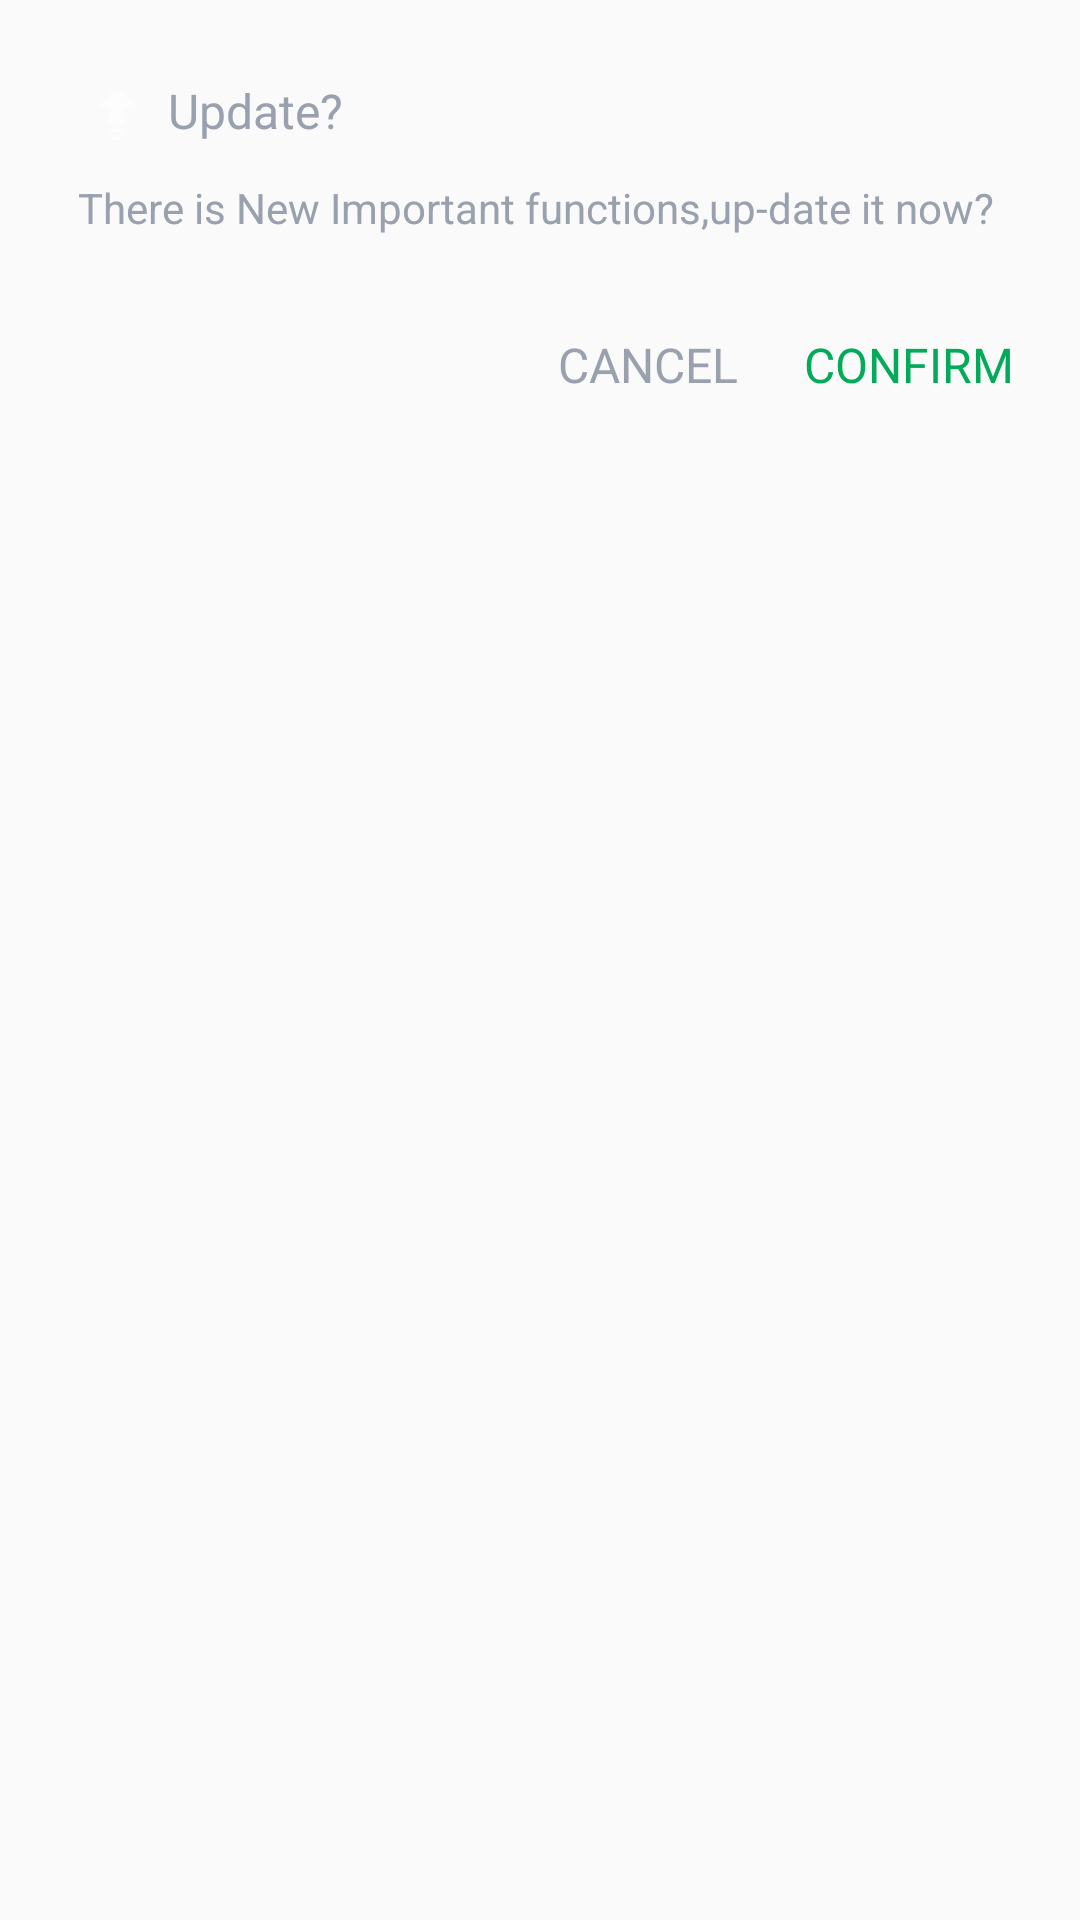

This screen was rendered from an Android layout file. Write that file and the resources it references.
<!-- AndroidManifest.xml: application theme AppTheme -->
<!-- res/layout/layout_update_dialog.xml -->
<?xml version="1.0" encoding="utf-8"?>
<LinearLayout xmlns:android="http://schemas.android.com/apk/res/android"
    xmlns:app="http://schemas.android.com/apk/res-auto"
    android:layout_width="match_parent"
    android:layout_height="wrap_content"
    android:background="@drawable/exit_shape"
    android:orientation="vertical">

    <RelativeLayout
        android:layout_marginTop="26dp"
        android:layout_marginRight="22dp"
        android:layout_width="match_parent"
        android:layout_height="wrap_content">

        <ImageView
            android:id="@+id/iv_update_icon"
            android:layout_width="wrap_content"
            android:layout_height="wrap_content"
            android:layout_marginLeft="26dp"
            android:src="@drawable/update_ico_w_48" />

        <TextView
            android:id="@+id/tv_update_desc"
            android:layout_width="wrap_content"
            android:layout_height="wrap_content"
            android:layout_marginLeft="6dp"
            android:layout_toRightOf="@id/iv_update_icon"
            android:text="Update?"
            android:textColor="#99a1ae"
            android:textSize="16sp" />

        <TextView
            android:layout_width="wrap_content"
            android:layout_height="wrap_content"
            android:layout_below="@id/tv_update_desc"
            android:layout_marginLeft="26dp"
            android:layout_marginTop="12dp"
            android:text="There is New Important functions,up-date it now?"
            android:textColor="#99a1ae"></TextView>

    </RelativeLayout>

    <LinearLayout
        android:layout_width="match_parent"
        android:layout_height="wrap_content"
        android:layout_marginBottom="28dp"
        android:layout_marginRight="22dp"
        android:layout_marginTop="32dp"
        android:gravity="right"
        android:orientation="horizontal">

        <TextView
            android:id="@+id/tv_cancel"
            android:layout_width="wrap_content"
            android:layout_height="wrap_content"
            android:text="CANCEL"
            android:textColor="#99a1ae"
            android:textSize="16sp" />

        <TextView
            android:id="@+id/tv_update"
            android:layout_width="wrap_content"
            android:layout_height="wrap_content"
            android:layout_marginLeft="22dp"
            android:text="CONFIRM"
            android:textColor="#03aa5a"
            android:textSize="16sp" />
    </LinearLayout>
</LinearLayout>
<!-- resources referenced by this layout -->
<resources>
  <!-- drawable update_ico_w_48: png bitmap (drawable-xhdpi, 270 bytes) -->
  <style name="AppTheme" parent="@style/Theme.AppCompat.Light.NoActionBar">
          
          <item name="colorPrimary">@color/colorPrimary</item>
          <item name="colorPrimaryDark">@color/colorPrimaryDark</item>
          <item name="colorAccent">@color/colorAccent</item>
      </style>
  <color name="colorPrimary">#3F51B5</color>
  <color name="colorPrimaryDark">#303F9F</color>
  <color name="colorAccent">#FF4081</color>
</resources>
